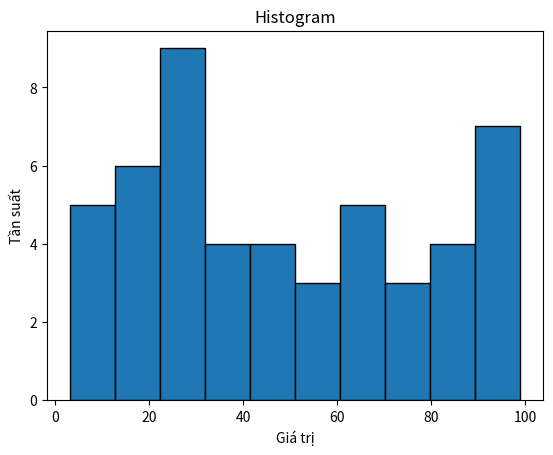

Source code (Python):
import numpy as np
import matplotlib.pyplot as plt

# Dãy giá trị cho trước
data = [99,
99,
96,
96,
92,
92,
91,
88,
87,
86,
85,
76,
74,
72,
69,
67,
67,
62,
61,
56,
52,
51,
49,
46,
44,
42,
40,
40,
33,
33,
30,
30,
29,
28,
28,
27,
25,
24,
23,
22,
21,
20,
17,
14,
13,
11,
10,
7,
7,
3]

# Vẽ histogram
plt.hist(data, bins=10, edgecolor='black')

# Cài đặt tiêu đề và nhãn cho trục x và y
plt.title("Histogram")
plt.xlabel("Giá trị")
plt.ylabel("Tần suất")

# Hiển thị đồ thị
plt.show()
